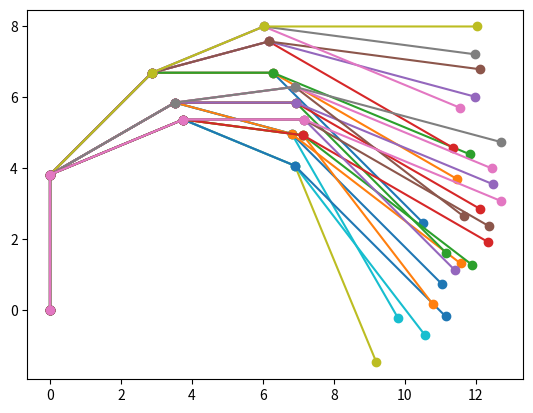

Write Python code to recreate this figure.
# Import numpy as np
import numpy as np
import matplotlib.pyplot as plt

# Constants (inches)
joint_distances = [3 + 13/16, 4 + 1/16, 3 + 13/32, 6]

# Helper functions
def polar_to_vec(dist, theta):
    return dist * np.array([np.cos(theta), np.sin(theta)])

def construct_angles(*thetas):
    sum_angles = [np.pi/2] + [sum(thetas[:i+1]) for i in range(len(thetas))]
    polars = np.array([polar_to_vec(dist, theta) for dist, theta in zip(joint_distances, sum_angles)])

    return polars

def plot_arm(polars):
    polars = np.vstack((np.zeros((1, 2)), polars))
    actual_points = np.array([np.sum(polars[:i+1], axis=0) for i in range(polars.shape[0])])

    plt.plot(actual_points[:, 0], actual_points[:, 1], 'o-')

if __name__ == '__main__':
    for i in [4, 6, 8]:
        for j in [4, 6, 8]:
            for k in [4, 6, 8]:
                plot_arm(construct_angles(np.pi/i, -np.pi/j, -np.pi/k))
    plt.show()
